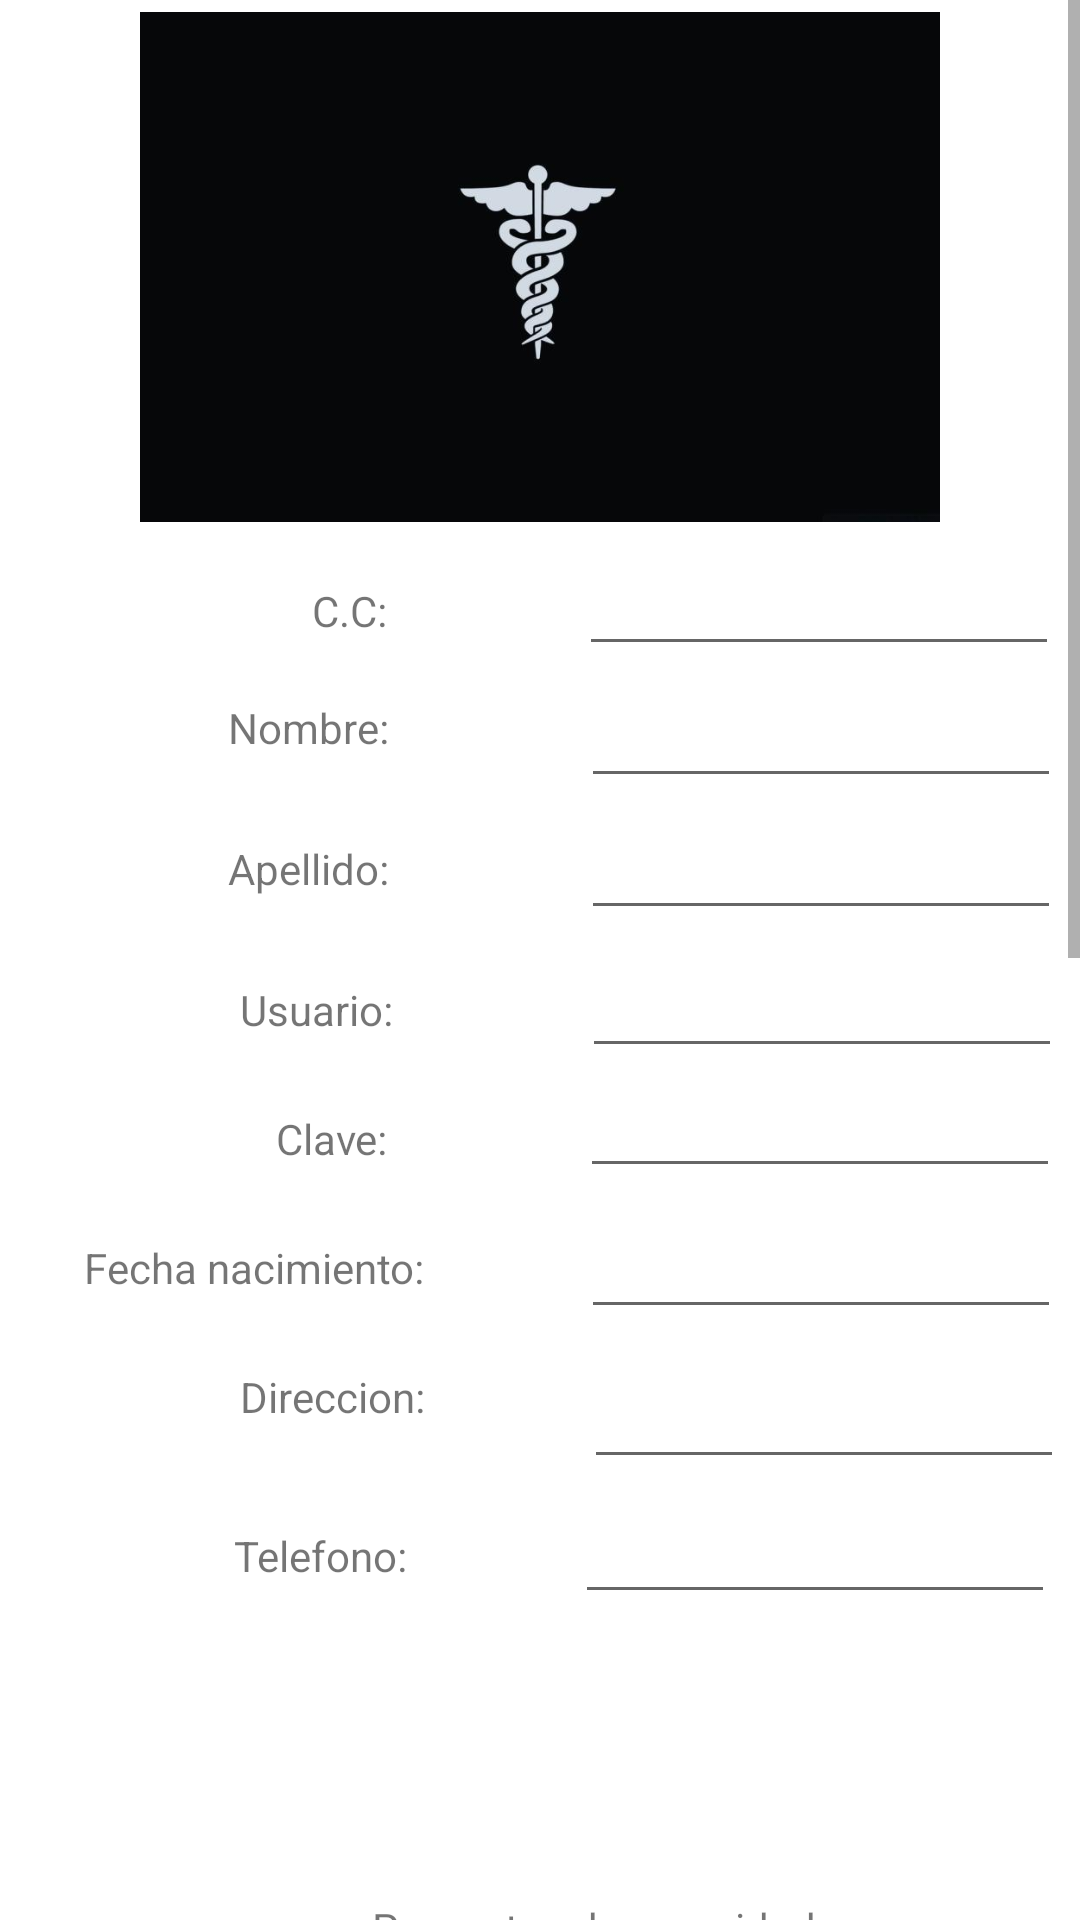

Produce the Android XML layout that renders to this screen, including the resource entries it uses.
<!-- AndroidManifest.xml: application theme Theme.ProyF -->
<!-- res/layout/activity_registro.xml -->
<?xml version="1.0" encoding="utf-8"?>
<ScrollView xmlns:android="http://schemas.android.com/apk/res/android"
    xmlns:app="http://schemas.android.com/apk/res-auto"
    xmlns:tools="http://schemas.android.com/tools"
    android:layout_width="400dp"
    android:layout_height="600dp"
    tools:layout_editor_absoluteX="1dp"
    tools:layout_editor_absoluteY="1dp">

    <androidx.constraintlayout.widget.ConstraintLayout

        android:layout_width="match_parent"
        android:layout_height="wrap_content"
        tools:context=".Registro">

        <ImageView
            android:id="@+id/imageView"
            android:layout_width="328dp"
            android:layout_height="170dp"
            android:layout_marginStart="36dp"
            android:layout_marginTop="4dp"
            android:layout_marginEnd="36dp"
            app:layout_constraintEnd_toEndOf="parent"
            app:layout_constraintStart_toStartOf="parent"
            app:layout_constraintTop_toTopOf="parent"
            app:srcCompat="@drawable/medicina_simvol_chernyy" />

        <TextView
            android:id="@+id/textView6"
            android:layout_width="wrap_content"
            android:layout_height="wrap_content"
            android:layout_marginStart="104dp"
            android:layout_marginTop="20dp"
            android:text="C.C:"
            app:layout_constraintStart_toStartOf="parent"
            app:layout_constraintTop_toBottomOf="@+id/imageView" />

        <TextView
            android:id="@+id/textView7"
            android:layout_width="wrap_content"
            android:layout_height="wrap_content"
            android:layout_marginStart="76dp"
            android:layout_marginTop="20dp"
            android:text="Nombre:"
            app:layout_constraintStart_toStartOf="parent"
            app:layout_constraintTop_toBottomOf="@+id/textView6" />

        <TextView
            android:id="@+id/textView8"
            android:layout_width="wrap_content"
            android:layout_height="wrap_content"
            android:layout_marginStart="76dp"
            android:layout_marginTop="28dp"
            android:text="Apellido:"
            app:layout_constraintStart_toStartOf="parent"
            app:layout_constraintTop_toBottomOf="@+id/textView7" />

        <TextView
            android:id="@+id/textView9"
            android:layout_width="wrap_content"
            android:layout_height="wrap_content"
            android:layout_marginStart="80dp"
            android:layout_marginTop="28dp"
            android:text="Usuario:"
            app:layout_constraintStart_toStartOf="parent"
            app:layout_constraintTop_toBottomOf="@+id/textView8" />

        <TextView
            android:id="@+id/textView10"
            android:layout_width="wrap_content"
            android:layout_height="wrap_content"
            android:layout_marginStart="92dp"
            android:layout_marginTop="24dp"
            android:text="Clave:"
            app:layout_constraintStart_toStartOf="parent"
            app:layout_constraintTop_toBottomOf="@+id/textView9" />

        <TextView
            android:id="@+id/textView11"
            android:layout_width="wrap_content"
            android:layout_height="wrap_content"
            android:layout_marginStart="28dp"
            android:layout_marginTop="24dp"
            android:text="Fecha nacimiento:"
            app:layout_constraintStart_toStartOf="parent"
            app:layout_constraintTop_toBottomOf="@+id/textView10" />

        <TextView
            android:id="@+id/textView12"
            android:layout_width="wrap_content"
            android:layout_height="wrap_content"
            android:layout_marginStart="80dp"
            android:layout_marginTop="24dp"
            android:text="Direccion:"
            app:layout_constraintStart_toStartOf="parent"
            app:layout_constraintTop_toBottomOf="@+id/textView11" />

        <TextView
            android:id="@+id/textView5"
            android:layout_width="wrap_content"
            android:layout_height="wrap_content"
            android:layout_marginStart="78dp"
            android:layout_marginTop="34dp"
            android:text="Telefono:"
            app:layout_constraintStart_toStartOf="parent"
            app:layout_constraintTop_toBottomOf="@+id/textView12" />

        <TextView
            android:id="@+id/textView13"
            android:layout_width="wrap_content"
            android:layout_height="wrap_content"
            android:layout_marginStart="124dp"
            android:layout_marginTop="95dp"
            android:text="Preguntas de seguridad"
            app:layout_constraintStart_toStartOf="parent"
            app:layout_constraintTop_toBottomOf="@+id/edtTelReg" />

        <TextView
            android:id="@+id/textView14"
            android:layout_width="wrap_content"
            android:layout_height="wrap_content"
            android:layout_marginStart="88dp"
            android:layout_marginTop="40dp"
            android:text="En caso de que olvides la contraseña:"
            app:layout_constraintStart_toStartOf="parent"
            app:layout_constraintTop_toBottomOf="@+id/textView13" />

        <TextView
            android:id="@+id/textView15"
            android:layout_width="wrap_content"
            android:layout_height="wrap_content"
            android:layout_marginStart="100dp"
            android:layout_marginTop="44dp"
            android:text="¿quien era el heroe de tu infancia?"
            app:layout_constraintStart_toStartOf="parent"
            app:layout_constraintTop_toBottomOf="@+id/textView14" />

        <EditText
            android:id="@+id/edtRespuesta1"
            android:layout_width="wrap_content"
            android:layout_height="wrap_content"
            android:layout_marginStart="96dp"
            android:layout_marginTop="24dp"
            android:ems="10"
            android:inputType="textPassword"
            app:layout_constraintStart_toStartOf="parent"
            app:layout_constraintTop_toBottomOf="@+id/textView15" />

        <TextView
            android:id="@+id/textView18"
            android:layout_width="wrap_content"
            android:layout_height="wrap_content"
            android:layout_marginStart="50dp"
            android:layout_marginTop="52dp"
            android:text="¿Cual es el lugar de nacimiento de tu madre?"
            app:layout_constraintStart_toStartOf="parent"
            app:layout_constraintTop_toBottomOf="@+id/edtRespuesta1" />

        <EditText
            android:id="@+id/edtRespuesta3"
            android:layout_width="wrap_content"
            android:layout_height="wrap_content"
            android:layout_marginStart="100dp"
            android:layout_marginTop="12dp"
            android:ems="10"
            android:inputType="textPassword"
            app:layout_constraintStart_toStartOf="parent"
            app:layout_constraintTop_toBottomOf="@+id/textView18" />

        <Button
            android:id="@+id/registrar"
            android:layout_width="wrap_content"
            android:layout_height="wrap_content"
            android:layout_marginStart="60dp"
            android:layout_marginTop="160dp"
            android:text="Registrar"
            app:layout_constraintStart_toEndOf="@+id/btnVolverReg"
            app:layout_constraintTop_toBottomOf="@+id/edtRespuesta3" />

        <TextView
            android:id="@+id/textView19"
            android:layout_width="wrap_content"
            android:layout_height="wrap_content"
            android:layout_marginTop="300dp"
            app:layout_constraintTop_toBottomOf="@+id/edtRespuesta3"
            tools:layout_editor_absoluteX="152dp" />

        <EditText
            android:id="@+id/edtidAdminReg"
            android:layout_width="160dp"
            android:layout_height="39dp"
            android:layout_marginStart="64dp"
            android:layout_marginTop="9dp"
            android:ems="10"
            android:inputType="number"
            app:layout_constraintStart_toEndOf="@+id/textView6"
            app:layout_constraintTop_toBottomOf="@+id/imageView" />

        <EditText
            android:id="@+id/edtNombreREg"
            android:layout_width="160dp"
            android:layout_height="39dp"
            android:layout_marginStart="64dp"
            android:layout_marginTop="5dp"
            android:ems="10"
            android:inputType="textPersonName"
            app:layout_constraintStart_toEndOf="@+id/textView7"
            app:layout_constraintTop_toBottomOf="@+id/edtidAdminReg" />

        <EditText
            android:id="@+id/edtApellidoReg"
            android:layout_width="160dp"
            android:layout_height="39dp"
            android:layout_marginStart="64dp"
            android:layout_marginTop="5dp"
            android:ems="10"
            android:inputType="textPersonName"
            app:layout_constraintStart_toEndOf="@+id/textView8"
            app:layout_constraintTop_toBottomOf="@+id/edtNombreREg" />

        <EditText
            android:id="@+id/edtUsuarioReg"
            android:layout_width="160dp"
            android:layout_height="39dp"
            android:layout_marginStart="63dp"
            android:layout_marginTop="7dp"
            android:ems="10"
            android:inputType="textPersonName"
            app:layout_constraintStart_toEndOf="@+id/textView9"
            app:layout_constraintTop_toBottomOf="@+id/edtApellidoReg" />

        <EditText
            android:id="@+id/edtPasswordReg"
            android:layout_width="160dp"
            android:layout_height="39dp"
            android:layout_marginStart="64dp"
            android:layout_marginTop="1dp"
            android:ems="10"
            android:inputType="textPassword"
            app:layout_constraintStart_toEndOf="@+id/textView10"
            app:layout_constraintTop_toBottomOf="@+id/edtUsuarioReg" />

        <EditText
            android:id="@+id/edtFechaNacReg"
            android:layout_width="160dp"
            android:layout_height="39dp"
            android:layout_marginStart="52dp"
            android:layout_marginTop="8dp"
            android:ems="10"
            android:inputType="date"
            app:layout_constraintStart_toEndOf="@+id/textView11"
            app:layout_constraintTop_toBottomOf="@+id/edtPasswordReg" />

        <EditText
            android:id="@+id/edtDireccionReg"
            android:layout_width="160dp"
            android:layout_height="39dp"
            android:layout_marginStart="53dp"
            android:layout_marginTop="11dp"
            android:ems="10"
            android:inputType="textPersonName"
            app:layout_constraintStart_toEndOf="@+id/textView12"
            app:layout_constraintTop_toBottomOf="@+id/edtFechaNacReg" />

        <EditText
            android:id="@+id/edtTelReg"
            android:layout_width="160dp"
            android:layout_height="39dp"
            android:layout_marginStart="56dp"
            android:layout_marginTop="6dp"
            android:ems="10"
            android:inputType="number"
            app:layout_constraintStart_toEndOf="@+id/textView5"
            app:layout_constraintTop_toBottomOf="@+id/edtDireccionReg" />

        <Button
            android:id="@+id/btnVolverReg"
            android:layout_width="wrap_content"
            android:layout_height="wrap_content"
            android:layout_marginStart="57dp"
            android:layout_marginTop="157dp"
            android:text="Button"
            app:layout_constraintStart_toStartOf="parent"
            app:layout_constraintTop_toBottomOf="@+id/edtRespuesta3" />

    </androidx.constraintlayout.widget.ConstraintLayout>


</ScrollView>
<!-- resources referenced by this layout -->
<resources>
  <!-- drawable medicina_simvol_chernyy: jpg bitmap (drawable, 13779 bytes) -->
  <style name="Theme.ProyF" parent="Theme.MaterialComponents.DayNight.DarkActionBar">
          
          <item name="colorPrimary">@color/purple_500</item>
          <item name="colorPrimaryVariant">@color/purple_700</item>
          <item name="colorOnPrimary">@color/white</item>
          
          <item name="colorSecondary">@color/teal_200</item>
          <item name="colorSecondaryVariant">@color/teal_700</item>
          <item name="colorOnSecondary">@color/black</item>
          
          <item name="android:statusBarColor" tools:targetApi="l">?attr/colorPrimaryVariant</item>
          
      </style>
  <!-- not gathered from this repository: default colours our renderer supplied (Android Studio template values) -->
  <color name="purple_500">#FF6200EE</color>
  <color name="purple_700">#FF3700B3</color>
  <color name="teal_200">#FF03DAC5</color>
  <color name="teal_700">#FF018786</color>
  <color name="black">#FF000000</color>
  <color name="white">#FFFFFFFF</color>
</resources>
